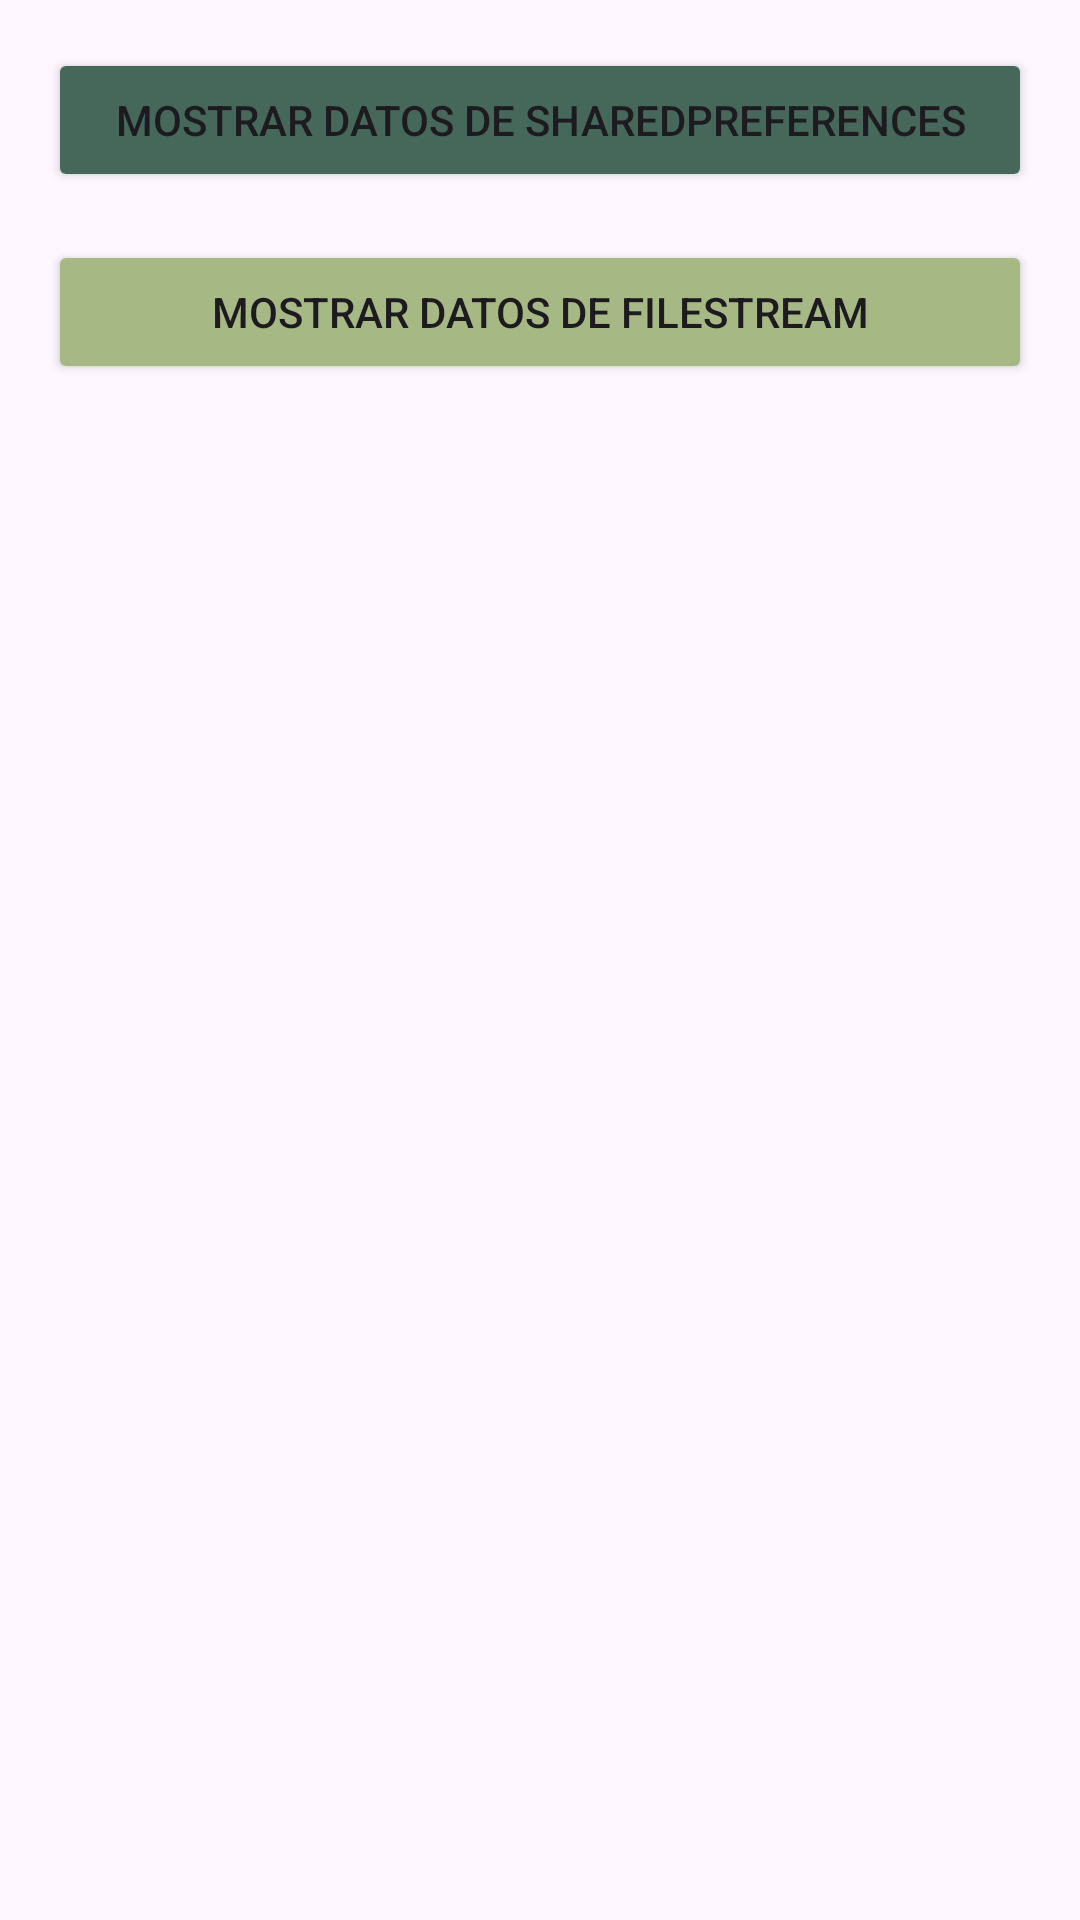

This screen was rendered from an Android layout file. Write that file and the resources it references.
<!-- AndroidManifest.xml: application theme Theme.Login2 -->
<!-- res/layout/activity_main7.xml -->
<?xml version="1.0" encoding="utf-8"?>
<LinearLayout xmlns:android="http://schemas.android.com/apk/res/android"
    android:layout_width="match_parent"
    android:layout_height="match_parent"
    android:orientation="vertical"
    android:padding="16dp">

    <Button
        android:id="@+id/buttonMostrarSharedPreferences"
        android:layout_width="match_parent"
        android:layout_height="wrap_content"
        android:backgroundTint="#46685b"
        android:text="Mostrar Datos de SharedPreferences" />

    <Button
        android:id="@+id/buttonMostrarFileStream"
        android:layout_width="match_parent"
        android:layout_height="wrap_content"
        android:backgroundTint="#a6b985"
        android:text="Mostrar Datos de FileStream"
        android:layout_marginTop="16dp" />

    
    <TextView
        android:id="@+id/textViewMostrarDatos"
        android:layout_width="match_parent"
        android:layout_height="wrap_content"
        android:textSize="16sp"
        android:layout_marginTop="20dp" />

</LinearLayout>
<!-- resources referenced by this layout -->
<resources>
  <style name="Theme.Login2" parent="Base.Theme.Login2" />
  <style name="Base.Theme.Login2" parent="Theme.Material3.DayNight.NoActionBar">
          
          
      </style>
</resources>
